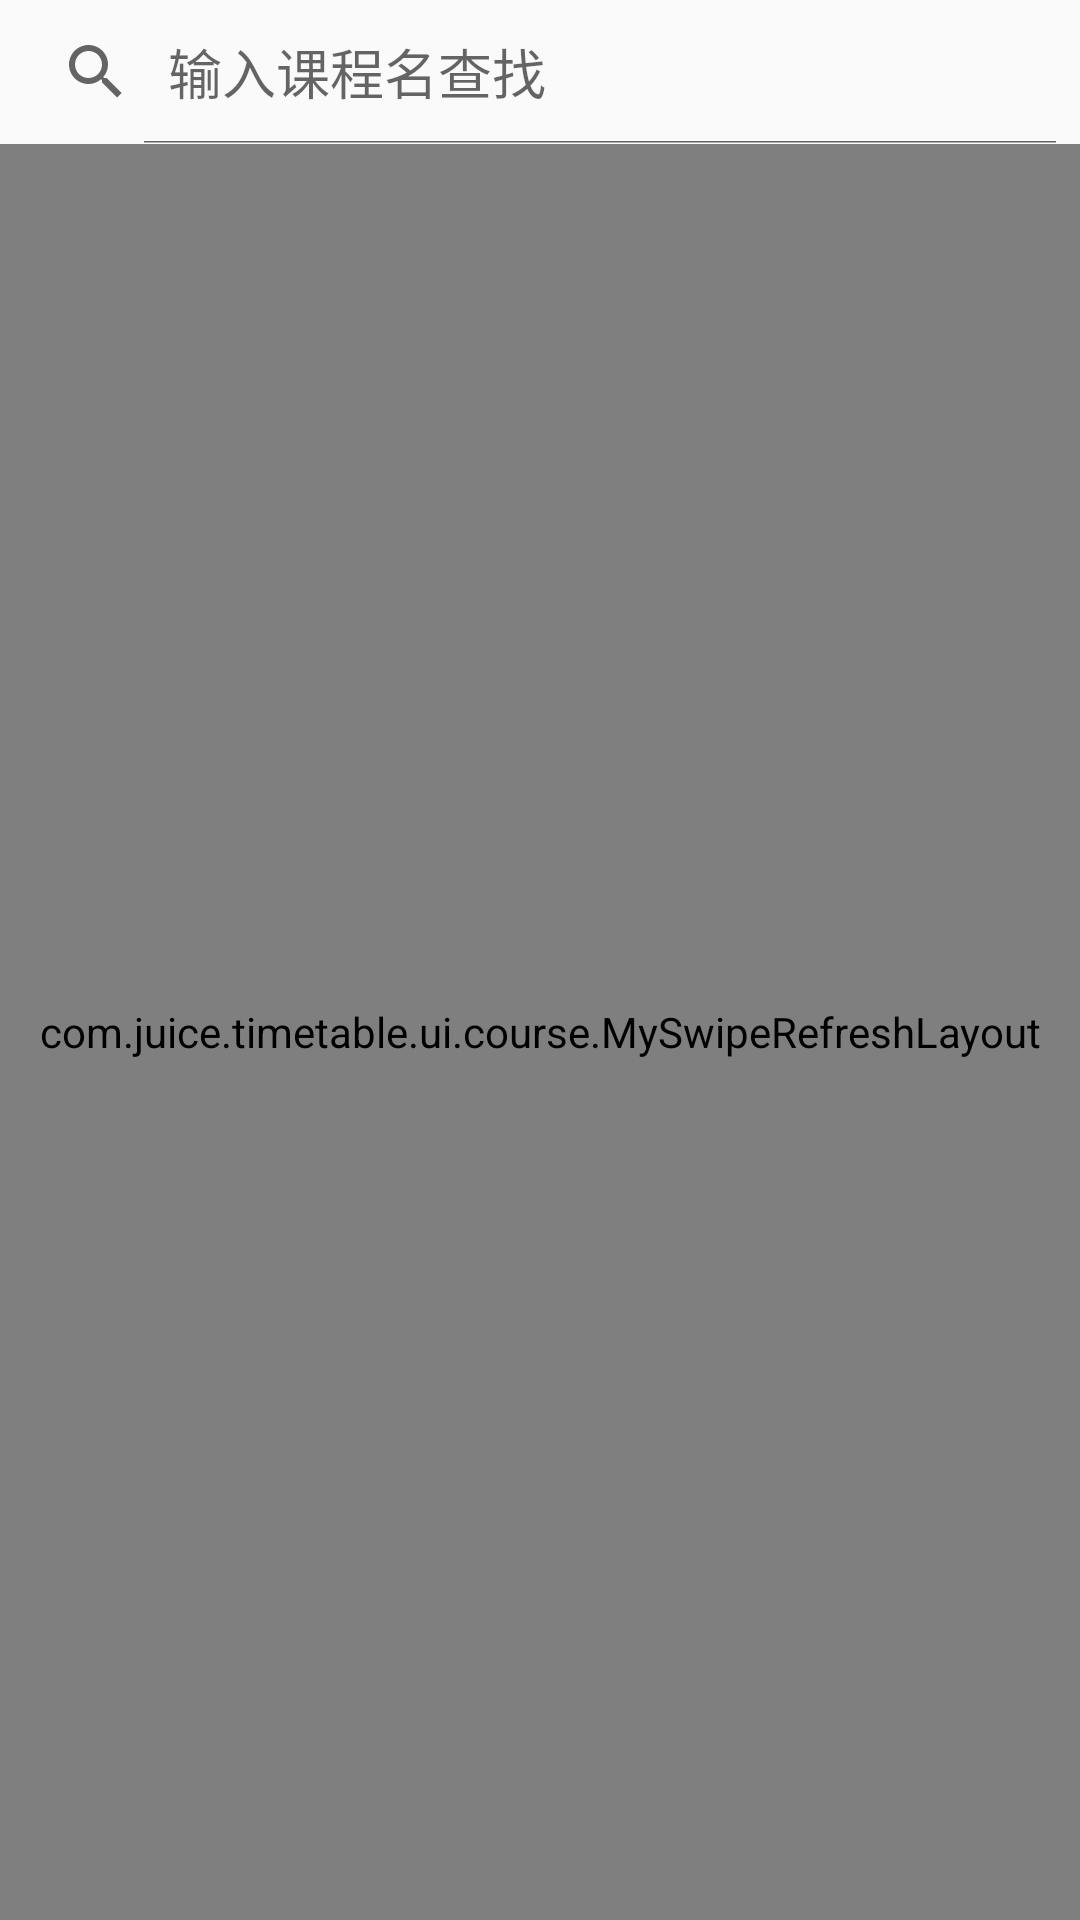

Write the Android layout XML for this screen, with the resource values it uses.
<!-- AndroidManifest.xml: application theme Theme.Juicetimetablekotlin -->
<!-- res/layout/fragment_syn_grade.xml -->
<?xml version="1.0" encoding="utf-8"?>
<layout xmlns:android="http://schemas.android.com/apk/res/android"
    xmlns:app="http://schemas.android.com/apk/res-auto"
    xmlns:tools="http://schemas.android.com/tools">

    <data>

    </data>

    <LinearLayout
        android:layout_width="match_parent"
        android:layout_height="match_parent"
        android:orientation="vertical"
        tools:context=".ui.grade.SynGradeFragment">

        <SearchView
            android:id="@+id/sw_syn"
            android:layout_width="match_parent"
            android:layout_height="wrap_content"
            android:iconifiedByDefault="false"
            android:queryHint="输入课程名查找"
            android:focusableInTouchMode="true"
            android:focusable="true"/>

        <com.juice.timetable.ui.course.MySwipeRefreshLayout
            android:id="@+id/syn_refresh"
            android:layout_width="match_parent"
            android:layout_height="match_parent">

            <androidx.recyclerview.widget.RecyclerView
                android:id="@+id/synRecyclerView"
                android:layout_width="match_parent"
                android:layout_height="match_parent"
                app:layout_constraintBottom_toBottomOf="parent"
                app:layout_constraintEnd_toEndOf="parent"
                app:layout_constraintStart_toStartOf="parent"
                app:layout_constraintTop_toTopOf="parent" />

        </com.juice.timetable.ui.course.MySwipeRefreshLayout>


    </LinearLayout>
</layout>
<!-- resources referenced by this layout -->
<resources>
  <style name="Theme.Juicetimetablekotlin" parent="Theme.MaterialComponents.DayNight.NoActionBar.Bridge">
          
          <item name="colorPrimary">@color/light_juice</item>
          <item name="colorPrimaryVariant">@color/light_white</item>
          <item name="colorOnPrimary">@color/white</item>
          
          <item name="colorSecondary">@color/teal_200</item>
          <item name="colorSecondaryVariant">@color/teal_700</item>
          <item name="colorOnSecondary">@color/black</item>
          
  
          
          
          
          
          <item name="android:windowTranslucentNavigation">true</item>
          
          <item name="android:statusBarColor">@android:color/transparent</item>
  
          
          <item name="android:windowLightStatusBar">true</item>
  
          
      </style>
  <color name="light_juice">#FFD08B</color>
  <color name="light_white">#F5F5F5</color>
  <color name="white">#FFFFFFFF</color>
  <color name="teal_200">#FF03DAC5</color>
  <color name="teal_700">#FF018786</color>
  <color name="black">#FF000000</color>
</resources>
